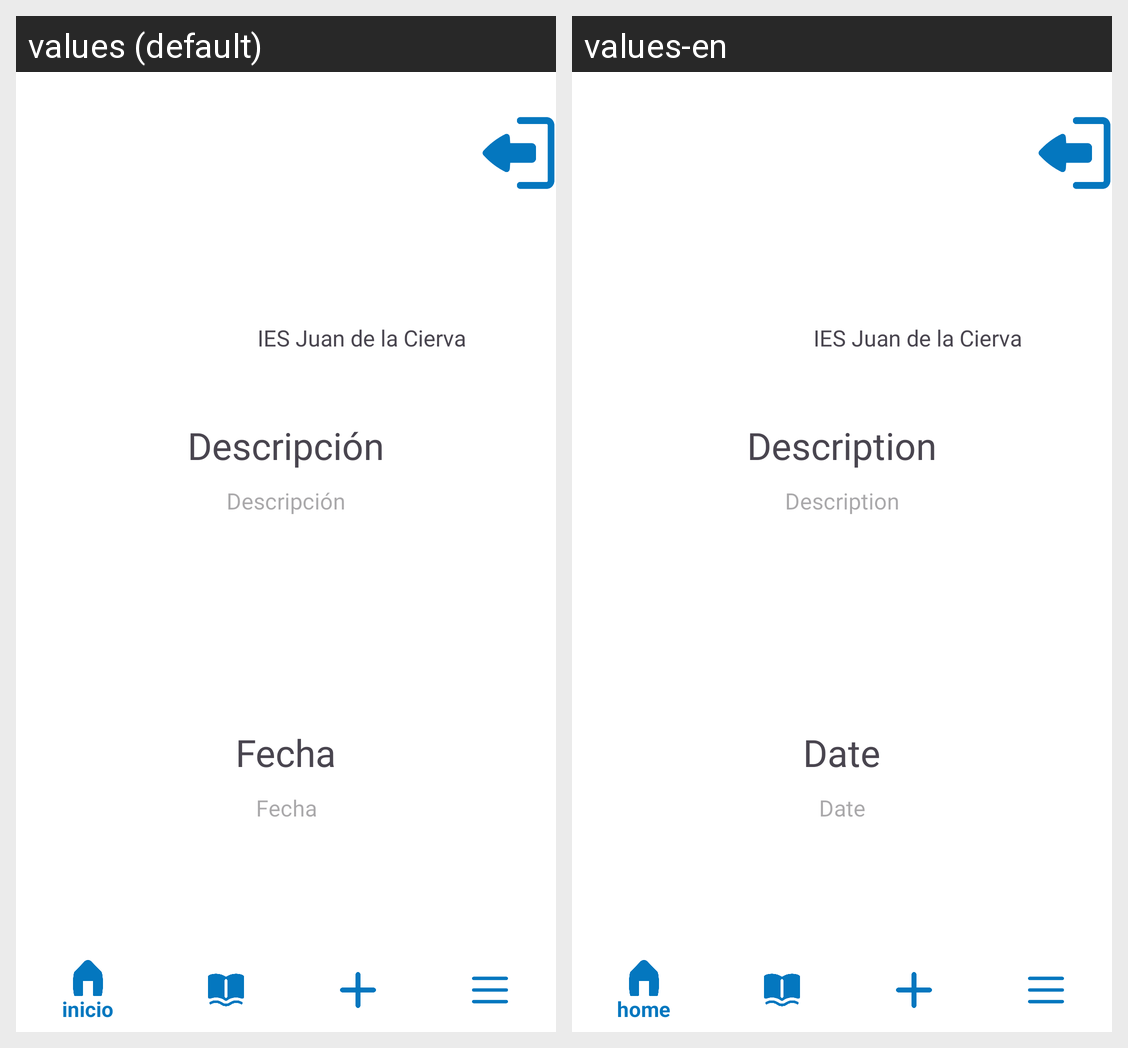

Locale-by-locale string values for the Android screen shown in this grid:
Android screen res/layout/activity_perfil.xml rendered under 2 locales, left to right: values (default), values-en. Device: Nexus 5 (rendered at 1080×1920; each locale shown at half size, 540×960, under a caption strip naming it); theme Theme.CanHub.
Strings drawn on this screen, with the default value and each locale's value (text and hints the layout hard-codes, and strings that could not be matched under every locale, appear in the picture but are not listed):

descripci_n
  values: Descripción
  values-en: Description

fecha
  values: Fecha
  values-en: Date
